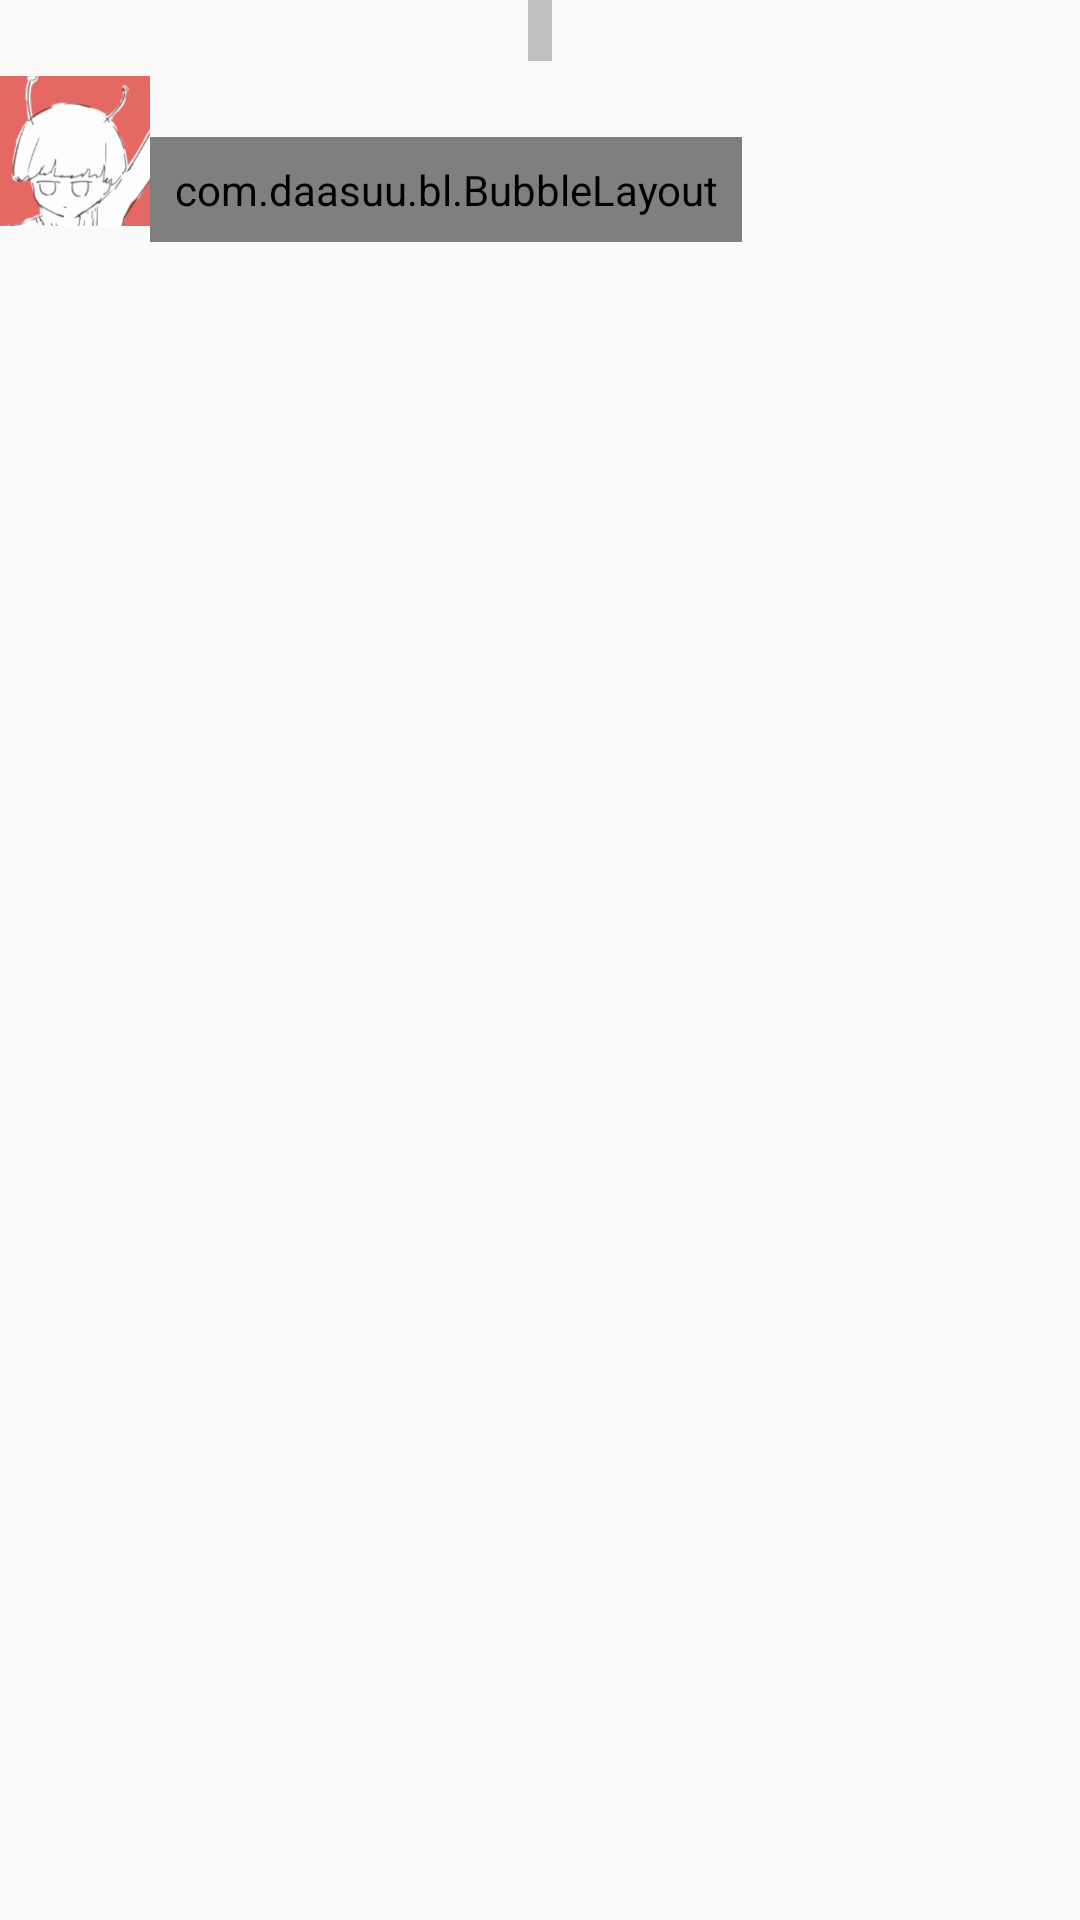

Here is an Android app screen rendered from its layout file. Give the layout XML and the strings, colors and styles it references.
<!-- AndroidManifest.xml: application theme AppTheme -->
<!-- res/layout/chat_from_item.xml -->
<?xml version="1.0" encoding="utf-8"?>
<LinearLayout xmlns:android="http://schemas.android.com/apk/res/android"
    android:layout_width="fill_parent"
    xmlns:app="http://schemas.android.com/apk/res-auto"
    android:orientation="vertical"
    android:paddingBottom="5dp"
    android:layout_height="wrap_content">

    <TextView
        android:id="@+id/tv_time"
        android:layout_width="wrap_content"
        android:layout_height="wrap_content"
        android:layout_gravity="center_horizontal"
        android:background="#bfbfbf"
        android:paddingTop="2dp"
        android:paddingBottom="2dp"
        android:paddingLeft="4dp"
        android:paddingRight="4dp"
        android:textColor="#ffffff"
        android:textSize="12sp" />

    <RelativeLayout
        android:layout_width="fill_parent"
        android:layout_height="wrap_content"
        android:layout_marginTop="5dp" >

        <ImageView
            android:id="@+id/iv_user_image"
            android:layout_width="50dp"
            android:layout_height="50dp"
            android:layout_alignParentLeft="true"
            android:layout_alignParentTop="true"
            android:background="@drawable/mypic"
            android:focusable="false" />

        <RelativeLayout
            android:layout_width="match_parent"
            android:layout_height="match_parent"
            android:layout_toRightOf="@+id/iv_user_image">

            <TextView
                android:id="@+id/iv_user_name"
                android:layout_width="wrap_content"
                android:layout_height="wrap_content"
                android:layout_alignParentTop="true"
                android:textSize="12sp"/>
            <com.daasuu.bl.BubbleLayout
                android:layout_width="wrap_content"
                android:layout_height="wrap_content"
                android:layout_marginTop="4dp"
                android:padding="8dp"
                android:layout_below="@+id/iv_user_name"
                app:bl_arrowDirection="left"
                app:bl_arrowHeight="8dp"
                app:bl_arrowPosition="16dp"
                app:bl_arrowWidth="8dp"
                app:bl_cornersRadius="6dp">

                <TextView
                    android:id="@+id/tv_content"
                    android:layout_width="wrap_content"
                    android:layout_height="wrap_content"
                    android:layout_gravity="center_vertical"
                    android:layout_marginRight="4dp"
                    android:textColor="@android:color/black" />

            </com.daasuu.bl.BubbleLayout>
        </RelativeLayout>



    </RelativeLayout>


</LinearLayout>
<!-- resources referenced by this layout -->
<resources>
  <!-- drawable mypic: png bitmap (drawable, 372088 bytes) -->
  <style name="AppTheme" parent="Theme.AppCompat.Light.DarkActionBar">
          
          <item name="colorPrimary">@color/colorPrimary</item>
          <item name="colorPrimaryDark">@color/colorPrimaryDark</item>
          <item name="colorAccent">@color/colorAccent</item>
      </style>
  <!-- not gathered from this repository: default colours our renderer supplied (Android Studio template values) -->
  <color name="colorPrimary">#FF6200EE</color>
  <color name="colorPrimaryDark">#FF3700B3</color>
  <color name="colorAccent">#FF03DAC5</color>
</resources>
